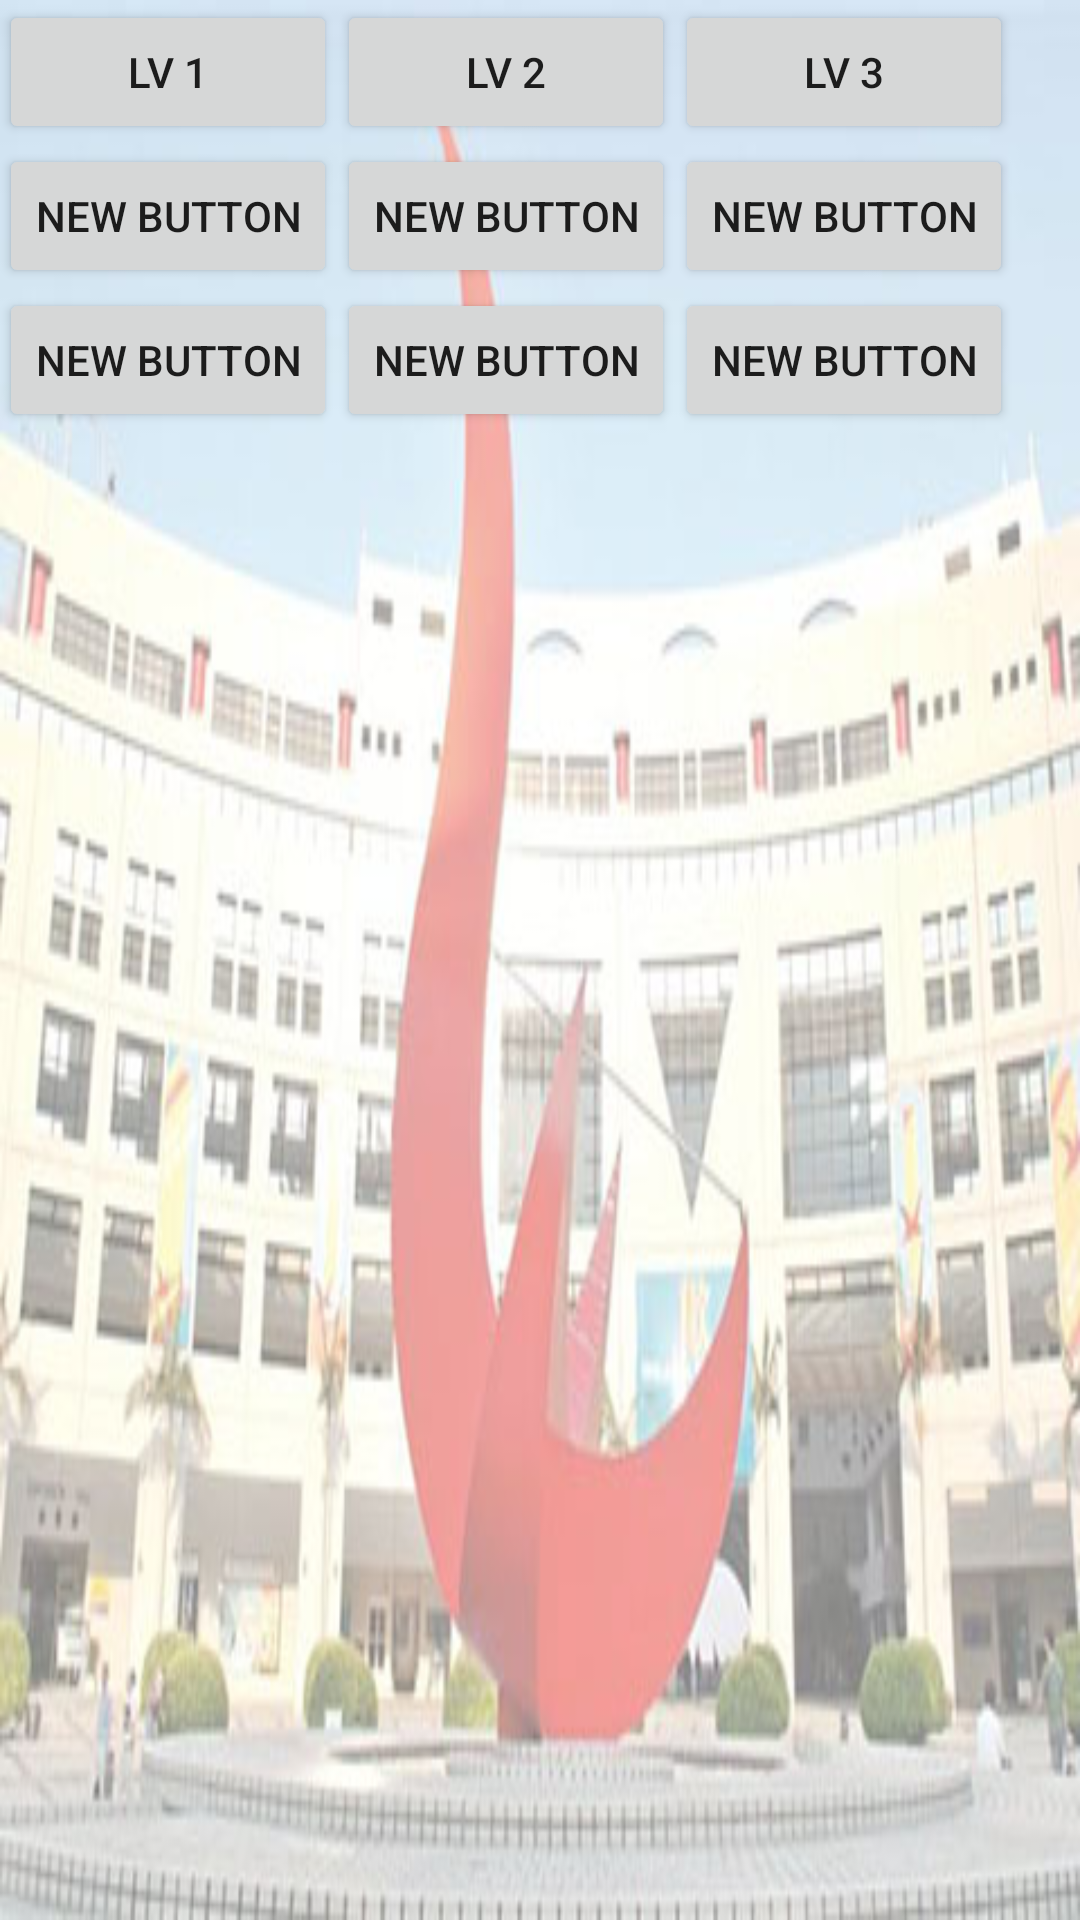

The Android layout XML behind this screen, and the referenced resources:
<!-- AndroidManifest.xml: application theme AppTheme -->
<!-- res/layout/activity_lv_menu.xml -->
<?xml version="1.0" encoding="utf-8"?>
<RelativeLayout xmlns:android="http://schemas.android.com/apk/res/android"
    xmlns:tools="http://schemas.android.com/tools"
    android:layout_width="match_parent"
    android:layout_height="match_parent"
    android:paddingBottom="@dimen/activity_vertical_margin"
    android:paddingLeft="@dimen/activity_horizontal_margin"
    android:paddingRight="@dimen/activity_horizontal_margin"
    android:paddingTop="@dimen/activity_vertical_margin"
    tools:context="group3.project.comp4521.ust.hk.hkustlabyrinth.LvMenuActivity"
    android:background="@drawable/bg_ust">

    <TableLayout
        android:layout_width="match_parent"
        android:layout_height="match_parent"
        android:layout_alignParentTop="true"
        android:layout_alignParentLeft="true"
        android:layout_alignParentStart="true">

        <TableRow
            android:layout_width="match_parent"
            android:layout_height="match_parent">

            <Button
                android:layout_width="wrap_content"
                android:layout_height="wrap_content"
                android:text="Lv 1"
                android:id="@+id/lv1btn"
                android:layout_column="0" />

            <Button
                android:layout_width="wrap_content"
                android:layout_height="wrap_content"
                android:text="LV 2"
                android:id="@+id/lv2btn"
                android:layout_column="1" />

            <Button
                android:layout_width="wrap_content"
                android:layout_height="wrap_content"
                android:text="LV 3"
                android:id="@+id/lv3btn"
                android:layout_column="2" />
        </TableRow>

        <TableRow
            android:layout_width="match_parent"
            android:layout_height="match_parent">

            <Button
                android:layout_width="wrap_content"
                android:layout_height="wrap_content"
                android:text="New Button"
                android:id="@+id/button4"
                android:layout_column="0" />

            <Button
                android:layout_width="wrap_content"
                android:layout_height="wrap_content"
                android:text="New Button"
                android:id="@+id/button5"
                android:layout_column="1" />

            <Button
                android:layout_width="wrap_content"
                android:layout_height="wrap_content"
                android:text="New Button"
                android:id="@+id/button6"
                android:layout_column="2" />
        </TableRow>

        <TableRow
            android:layout_width="match_parent"
            android:layout_height="match_parent">

            <Button
                android:layout_width="wrap_content"
                android:layout_height="wrap_content"
                android:text="New Button"
                android:id="@+id/button7"
                android:layout_column="0" />

            <Button
                android:layout_width="wrap_content"
                android:layout_height="wrap_content"
                android:text="New Button"
                android:id="@+id/button8"
                android:layout_column="1" />

            <Button
                android:layout_width="wrap_content"
                android:layout_height="wrap_content"
                android:text="New Button"
                android:id="@+id/button9"
                android:layout_column="2" />
        </TableRow>
    </TableLayout>
</RelativeLayout>
<!-- resources referenced by this layout -->
<resources>
  <!-- drawable bg_ust: jpg bitmap (drawable, 45687 bytes) -->
  <style name="AppTheme" parent="Theme.AppCompat.Light.NoActionBar">
          
          
          <item name="colorPrimary">#3F51B5</item>
          <item name="colorPrimaryDark">#303F9F</item>
          <item name="colorAccent">#FF4081</item>
  
      </style>
</resources>
